Run: headless pygame with SDL's dummy video driver; simulated clock (each Clock.tick advances the game by its frame time, no real sleeping); random seed 0; keys injected as events and as key.get_pressed() state; no mouse input.
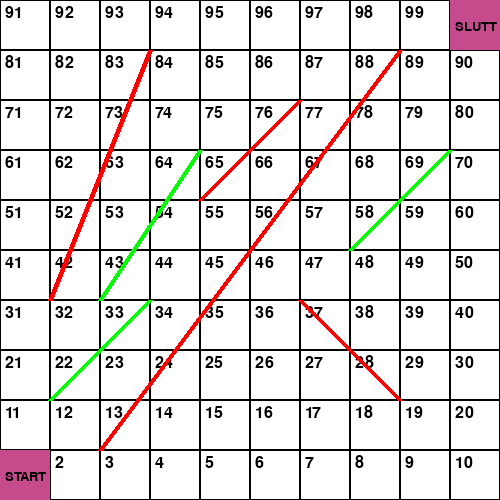
Frame 1 of 4 · flips 1–60 · no input
Frame 2 of 4 · flips 61–180 · tapped SPACE, RETURN · held RIGHT (→), D · screen unchanged from frame 1, image omitted
Frame 3 of 4 · flips 181–300 · held DOWN (↓), S · screen unchanged from frame 2, image omitted
Frame 4 of 4 · flips 301–420 · held LEFT (←), A, UP (↑), W · screen unchanged from frame 3, image omitted

The pygame program that drew these frames:

# Importerer pygame
import pygame

# Initialiser Pygame
pygame.init()

# Konstanter
BREDDE, HOYDE = 500, 500
RADER, KOLONNER = 10, 10
RUTESTORRELSE = BREDDE // KOLONNER

# Farger
HVIT = (255, 255, 255)
SVART = (0, 0, 0)
ROD = (255, 0, 0)
GRONN = (0, 255, 0)
MULBERRY = (197, 75, 140)

# Opprett vindu
skjerm = pygame.display.set_mode((BREDDE, HOYDE))
pygame.display.set_caption("Stigespill")

# Font
tallFont = pygame.font.Font(None, 24)
tekstFont = pygame.font.Font(None, 19)

# Tegner brettet
def tegnBrett(): 
    skjerm.fill(HVIT)
    
    # Tegn rutenett og nummer
    for rad in range(RADER):
        for kol in range(KOLONNER):
            rect = pygame.Rect(kol * RUTESTORRELSE, rad * RUTESTORRELSE, RUTESTORRELSE, RUTESTORRELSE)
            pygame.draw.rect(skjerm, SVART, rect, 1)

            # Rutenummer 
            # render er en funksjon som lager en tekst
            # blit er en funksjon som tegner teksten på skjermen
            rutenummer = (RADER - 1 - rad) * KOLONNER + (kol + 1)
            tekst = tallFont.render(str(rutenummer), True, SVART)
            skjerm.blit(tekst, (kol * RUTESTORRELSE + 5, rad * RUTESTORRELSE + 5))

    # Markér start (rute 1) og mål (rute 100)
    # rect lager en rektangel
    pygame.draw.rect(skjerm, MULBERRY, (0, (RADER-1) * RUTESTORRELSE, RUTESTORRELSE, RUTESTORRELSE))
    pygame.draw.rect(skjerm, MULBERRY, ((KOLONNER-1) * RUTESTORRELSE, 0, RUTESTORRELSE, RUTESTORRELSE))

    # Skriv "START" og "SLUTT"
    startTekst = tekstFont.render("START", True, SVART) 
    skjerm.blit(startTekst, (5, (RADER-1) * RUTESTORRELSE + 20))

    sluttTekst = tekstFont.render("SLUTT", True, SVART)
    skjerm.blit(sluttTekst, ((KOLONNER-1) * RUTESTORRELSE + 5, 20))

    # Tegn stiger (grønne linjer)
    pygame.draw.line(skjerm, GRONN, (50, 400), (150, 300), 5)   
    pygame.draw.line(skjerm, GRONN, (350, 250), (450, 150), 5)  
    pygame.draw.line(skjerm, GRONN, (100, 300), (200, 150), 5)  

    # Tegn slanger (røde linjer)
    pygame.draw.line(skjerm, ROD, (300, 100), (200, 200), 5)   
    pygame.draw.line(skjerm, ROD, (400, 400), (300, 300), 5)   
    pygame.draw.line(skjerm, ROD, (150, 50), (50, 300), 5)     
    pygame.draw.line(skjerm, ROD, (400, 50), (100, 450), 5)     

# Hovedløkke
kjører = True
while kjører:
    for event in pygame.event.get():
        if event.type == pygame.QUIT:
            kjører = False

    tegnBrett()
    pygame.display.flip()

pygame.quit() 
